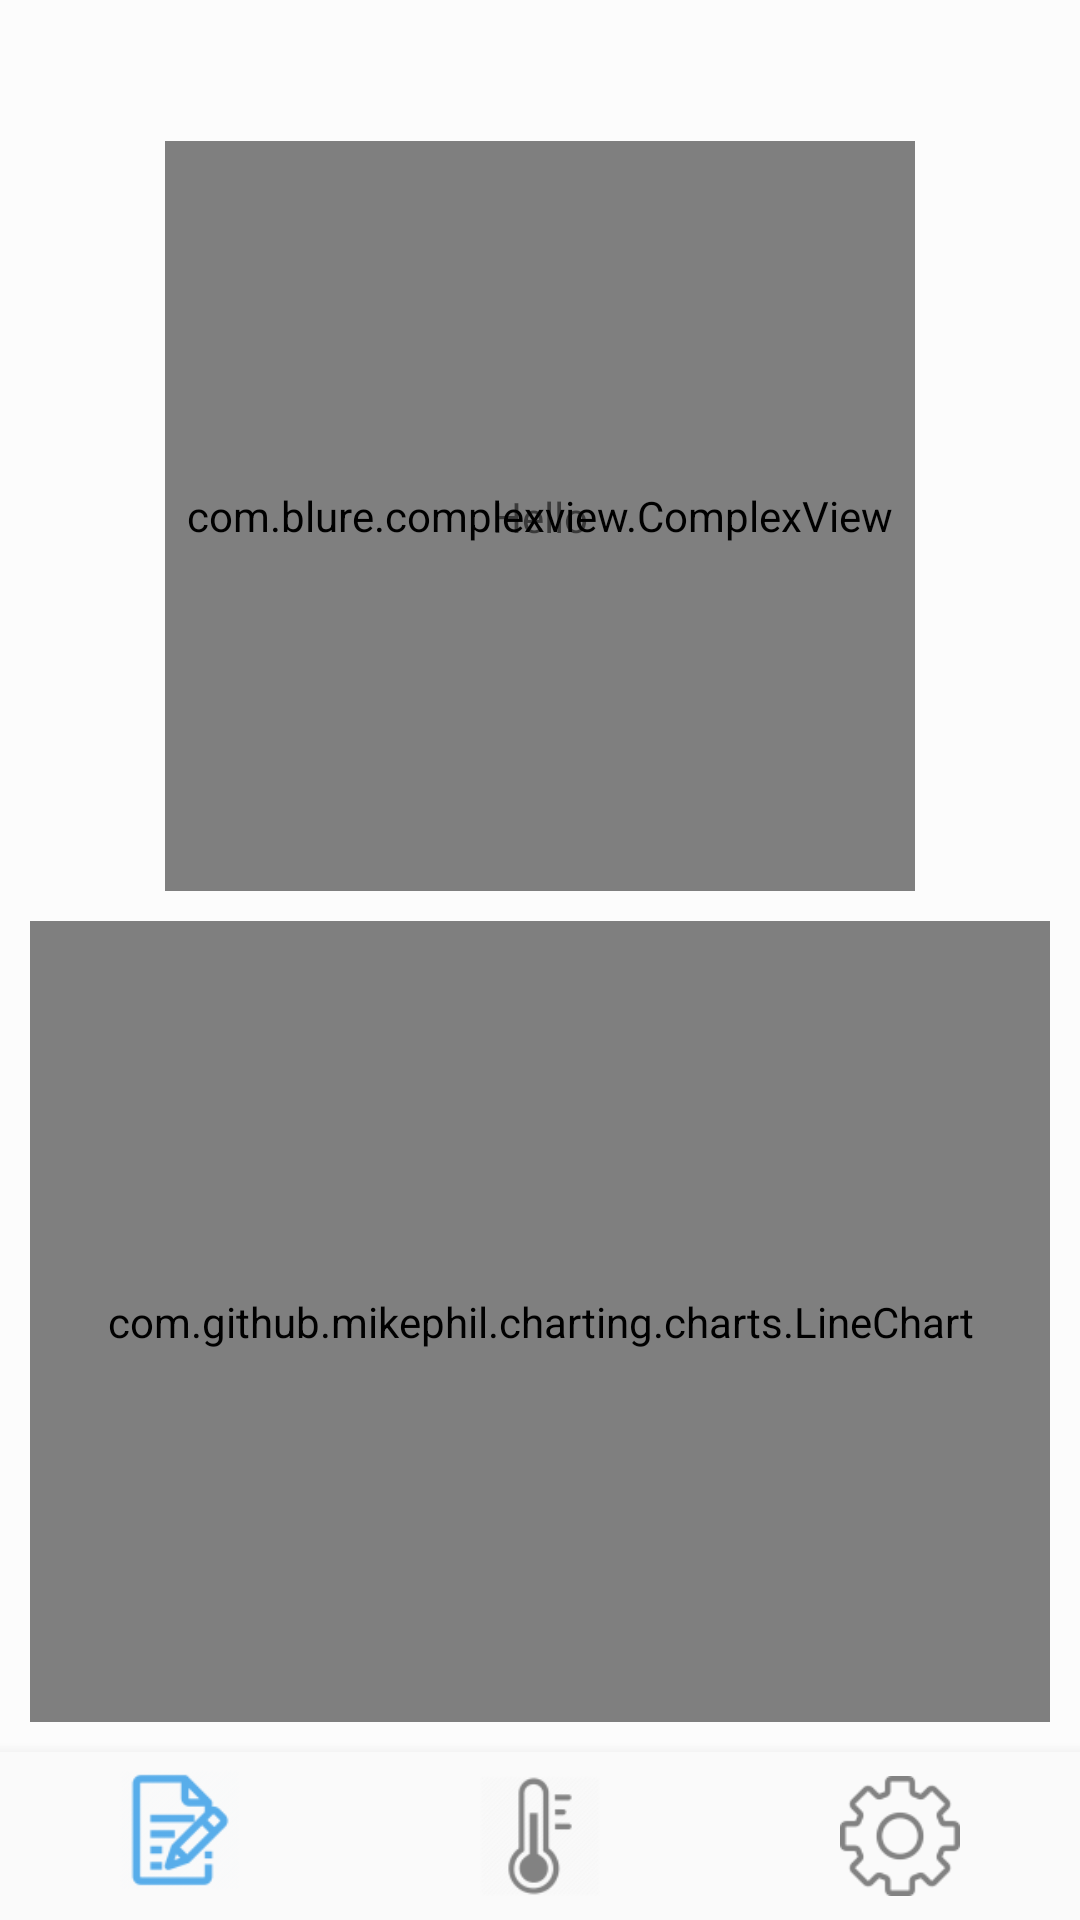

Write the Android layout XML for this screen, with the resource values it uses.
<!-- AndroidManifest.xml: activity theme AppTheme.NoActionBar -->
<!-- res/layout/activity_main.xml -->
<?xml version="1.0" encoding="utf-8"?>
<RelativeLayout xmlns:android="http://schemas.android.com/apk/res/android"
    xmlns:app="http://schemas.android.com/apk/res-auto"
    xmlns:tools="http://schemas.android.com/tools"
    android:layout_width="match_parent"
    android:layout_height="match_parent"
    android:paddingTop="10dp"
    android:id="@+id/mainLayout"
    tools:context=".MainActivity"
    android:background="?attr/backgroundColor"
    tools:ignore="ScrollViewCount">

    <androidx.constraintlayout.widget.ConstraintLayout
        android:layout_width="match_parent"
        android:layout_height="match_parent"
        android:layout_above="@+id/bottomNav"
        android:layout_alignParentStart="true"
        android:layout_alignParentEnd="true"
        android:layout_alignParentTop="true"
        android:id="@+id/page"
        android:paddingStart="10dp"
        android:paddingEnd="10dp">

        <ImageView
            android:id="@+id/btSym"
            android:layout_width="wrap_content"
            android:layout_height="0dp"
            app:layout_constraintStart_toStartOf="parent"
            app:layout_constraintBottom_toTopOf="@id/guide1"
            app:layout_constraintEnd_toStartOf="@+id/btStat"
            app:layout_constraintTop_toTopOf="parent"/>

        <TextView
            android:layout_width="wrap_content"
            android:layout_height="0dp"
            app:layout_constraintStart_toEndOf="@+id/btSym"
            app:layout_constraintTop_toTopOf="parent"
            app:layout_constraintBottom_toTopOf="@id/guide1"
            android:id="@+id/btStat"
            android:gravity="center"/>

        <ImageView
            android:id="@+id/notif"
            android:layout_width="wrap_content"
            android:layout_height="wrap_content"
            app:layout_constraintEnd_toEndOf="parent"
            app:layout_constraintBottom_toTopOf="@id/guide1"
            app:layout_constraintTop_toTopOf="parent"/>

        <androidx.constraintlayout.widget.Guideline
            android:layout_width="match_parent"
            android:layout_height="wrap_content"
            android:orientation="vertical"
            app:layout_constraintGuide_percent="0.85"
            android:id="@+id/vGuide"/>

        <TextView
            android:layout_width="0dp"
            android:layout_height="wrap_content"
            android:id="@+id/temp"
            app:layout_constraintBottom_toBottomOf="@id/complex"
            app:layout_constraintEnd_toEndOf="@id/complex"
            app:layout_constraintStart_toStartOf="@id/complex"
            app:layout_constraintTop_toTopOf="@id/complex"
            android:text="Hello"
            android:elevation="2dp"
            android:textAlignment="center"/>

        <com.blure.complexview.ComplexView
            android:layout_width="250dp"
            android:layout_height="250dp"
            app:layout_constraintBottom_toTopOf="@id/guide3"
            app:layout_constraintEnd_toStartOf="@id/vGuide"
            app:layout_constraintStart_toEndOf="@id/verticalGuide"
            app:layout_constraintTop_toBottomOf="@id/guide1"
            app:radius="250dp"
            app:shadow="true"
            android:layout_marginTop="20dp"
            android:id="@+id/complex"
            app:shadowSpread="4"
            app:shadowAlpha="200"
            app:shadowColor="#00B050">

            <com.blure.complexview.ComplexView
                android:layout_width="match_parent"
                android:layout_height="match_parent"
                android:layout_centerInParent="true"
                app:radius="250dp"
                android:id="@+id/ring"
                app:color="#00B050"/>

            <com.blure.complexview.ComplexView
                android:layout_width="match_parent"
                android:layout_height="match_parent"
                android:layout_margin="5dp"
                app:radius="248dp"
                android:id="@+id/white"
                app:color="#ffffff"/>
        </com.blure.complexview.ComplexView>

        <androidx.constraintlayout.widget.Guideline
            android:id="@+id/guide1"
            android:layout_width="match_parent"
            android:layout_height="wrap_content"
            android:orientation="horizontal"
            app:layout_constraintGuide_percent="0.05"/>

        <com.github.mikephil.charting.charts.LineChart
            android:id="@+id/sparkView"
            android:layout_width="match_parent"
            android:layout_height="0dp"
            android:layout_marginTop="10dp"
            android:layout_marginBottom="10dp"
            app:layout_constraintBottom_toBottomOf="parent"
            app:layout_constraintEnd_toEndOf="parent"
            app:layout_constraintStart_toStartOf="parent"
            app:layout_constraintTop_toBottomOf="@+id/guide" />

        <androidx.constraintlayout.widget.Guideline
            android:id="@+id/guide"
            android:layout_width="match_parent"
            android:layout_height="wrap_content"
            android:orientation="horizontal"
            app:layout_constraintGuide_percent="0.50" />

        <androidx.constraintlayout.widget.Guideline
            android:id="@+id/guide3"
            android:layout_width="match_parent"
            android:layout_height="wrap_content"
            android:orientation="horizontal"
            app:layout_constraintGuide_percent="0.48" />

        <androidx.constraintlayout.widget.Guideline
            android:id="@+id/verticalGuide"
            android:layout_width="match_parent"
            android:layout_height="wrap_content"
            android:orientation="vertical"
            app:layout_constraintGuide_percent="0.15" />












        
        
        
        
        
        
        
        
        
        
        
        
        
        
        
        
        
        
        
        
        
        
        
    </androidx.constraintlayout.widget.ConstraintLayout>

    <FrameLayout
        android:layout_width="match_parent"
        android:layout_height="wrap_content"
        android:id="@+id/container2"/>

    <FrameLayout
        android:layout_width="match_parent"
        android:layout_height="wrap_content"
        android:id="@+id/container3"/>

    <com.google.android.material.bottomnavigation.BottomNavigationView
        android:layout_width="match_parent"
        android:layout_height="wrap_content"
        android:id="@+id/bottomNav"
        android:layout_alignParentBottom="true"
        android:background="?android:attr/windowBackground"
        app:menu="@menu/menu"
        app:itemIconSize="40dp"/>
</RelativeLayout>
<!-- resources referenced by this layout -->
<resources>
  <!-- drawable bars: png bitmap (drawable, 18497 bytes) -->
  <!-- drawable circular_border (drawable) -->
  <?xml version="1.0" encoding="utf-8"?>
  <shape xmlns:android="http://schemas.android.com/apk/res/android"
      android:shape="oval">
      <solid
          android:color="	#FF0000" />
      <size android:width="8dp"
          android:height="8dp"/>
      <stroke
          android:width="2dip"
          android:color="	#FF0000" />
  </shape>
  <style name="AppTheme.NoActionBar">
          <item name="windowActionBar">false</item>
          <item name="windowNoTitle">true</item>
      </style>
</resources>
